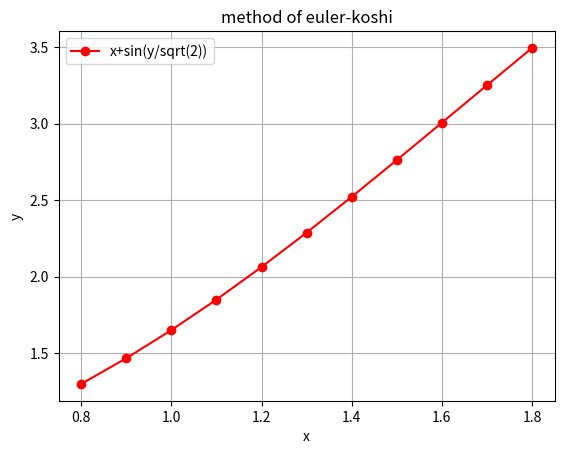

Write the Python code that produced this figure.
import math
import numpy as np
from numpy import *
import matplotlib.pyplot as plt

def f(x,y):
 return x+sin(y/sqrt(2))
x0=0.8
p=1.8
h=0.1
x=np.arange(x0,p+h,h)
n=len(x)-1
y=np.empty(n+1)
y[0]=1.3
for i in range(n):
    y[i+1]=y[i]+(f(x[i],y[i])+f(x[i+1],y[i]+h*f(x[i],y[i])))*h/2

print('xi=',x)
print('yi=',y)
plt.plot(x, y,'ro-')
plt.xlabel('x') 
plt.ylabel('y')
plt.title('method of euler-koshi') 
plt.legend(['x+sin(y/sqrt(2))'])
plt.grid()
plt.show()
